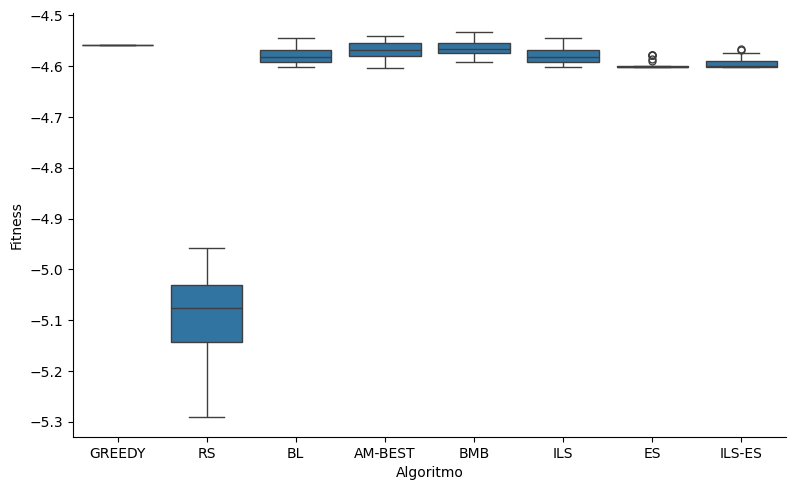

Source data for this figure (header and first rows):
alg, fitness
GREEDY, -4.558
RS, -5.03
RS, -5.089
RS, -5.051
RS, -5.26
RS, -5.023
RS, -4.988
RS, -5.11
RS, -5.154
RS, -5.292
RS, -5.181
RS, -5.137
RS, -5.14
RS, -5.073
RS, -5.162
RS, -5.229
RS, -5.117
RS, -5.224
RS, -5.215
RS, -5.027
RS, -5.112
RS, -5.237
RS, -5.192
RS, -5.011
RS, -5.06
RS, -5.04
RS, -5.008
RS, -4.999
RS, -5.011
RS, -5.014
RS, -5.004
RS, -5.095
RS, -5.238
RS, -5.149
RS, -5.068
RS, -5.143
RS, -5.081
RS, -5.02
RS, -4.991
RS, -5.04
RS, -5.05
RS, -5.134
RS, -5.141
RS, -5.047
RS, -5.101
RS, -4.959
RS, -5.053
RS, -5.042
RS, -5.032
RS, -5.066
RS, -5.098
BL, -4.554
BL, -4.569
BL, -4.582
BL, -4.586
BL, -4.598
BL, -4.564
BL, -4.592
BL, -4.6
BL, -4.601
... 291 more rows
